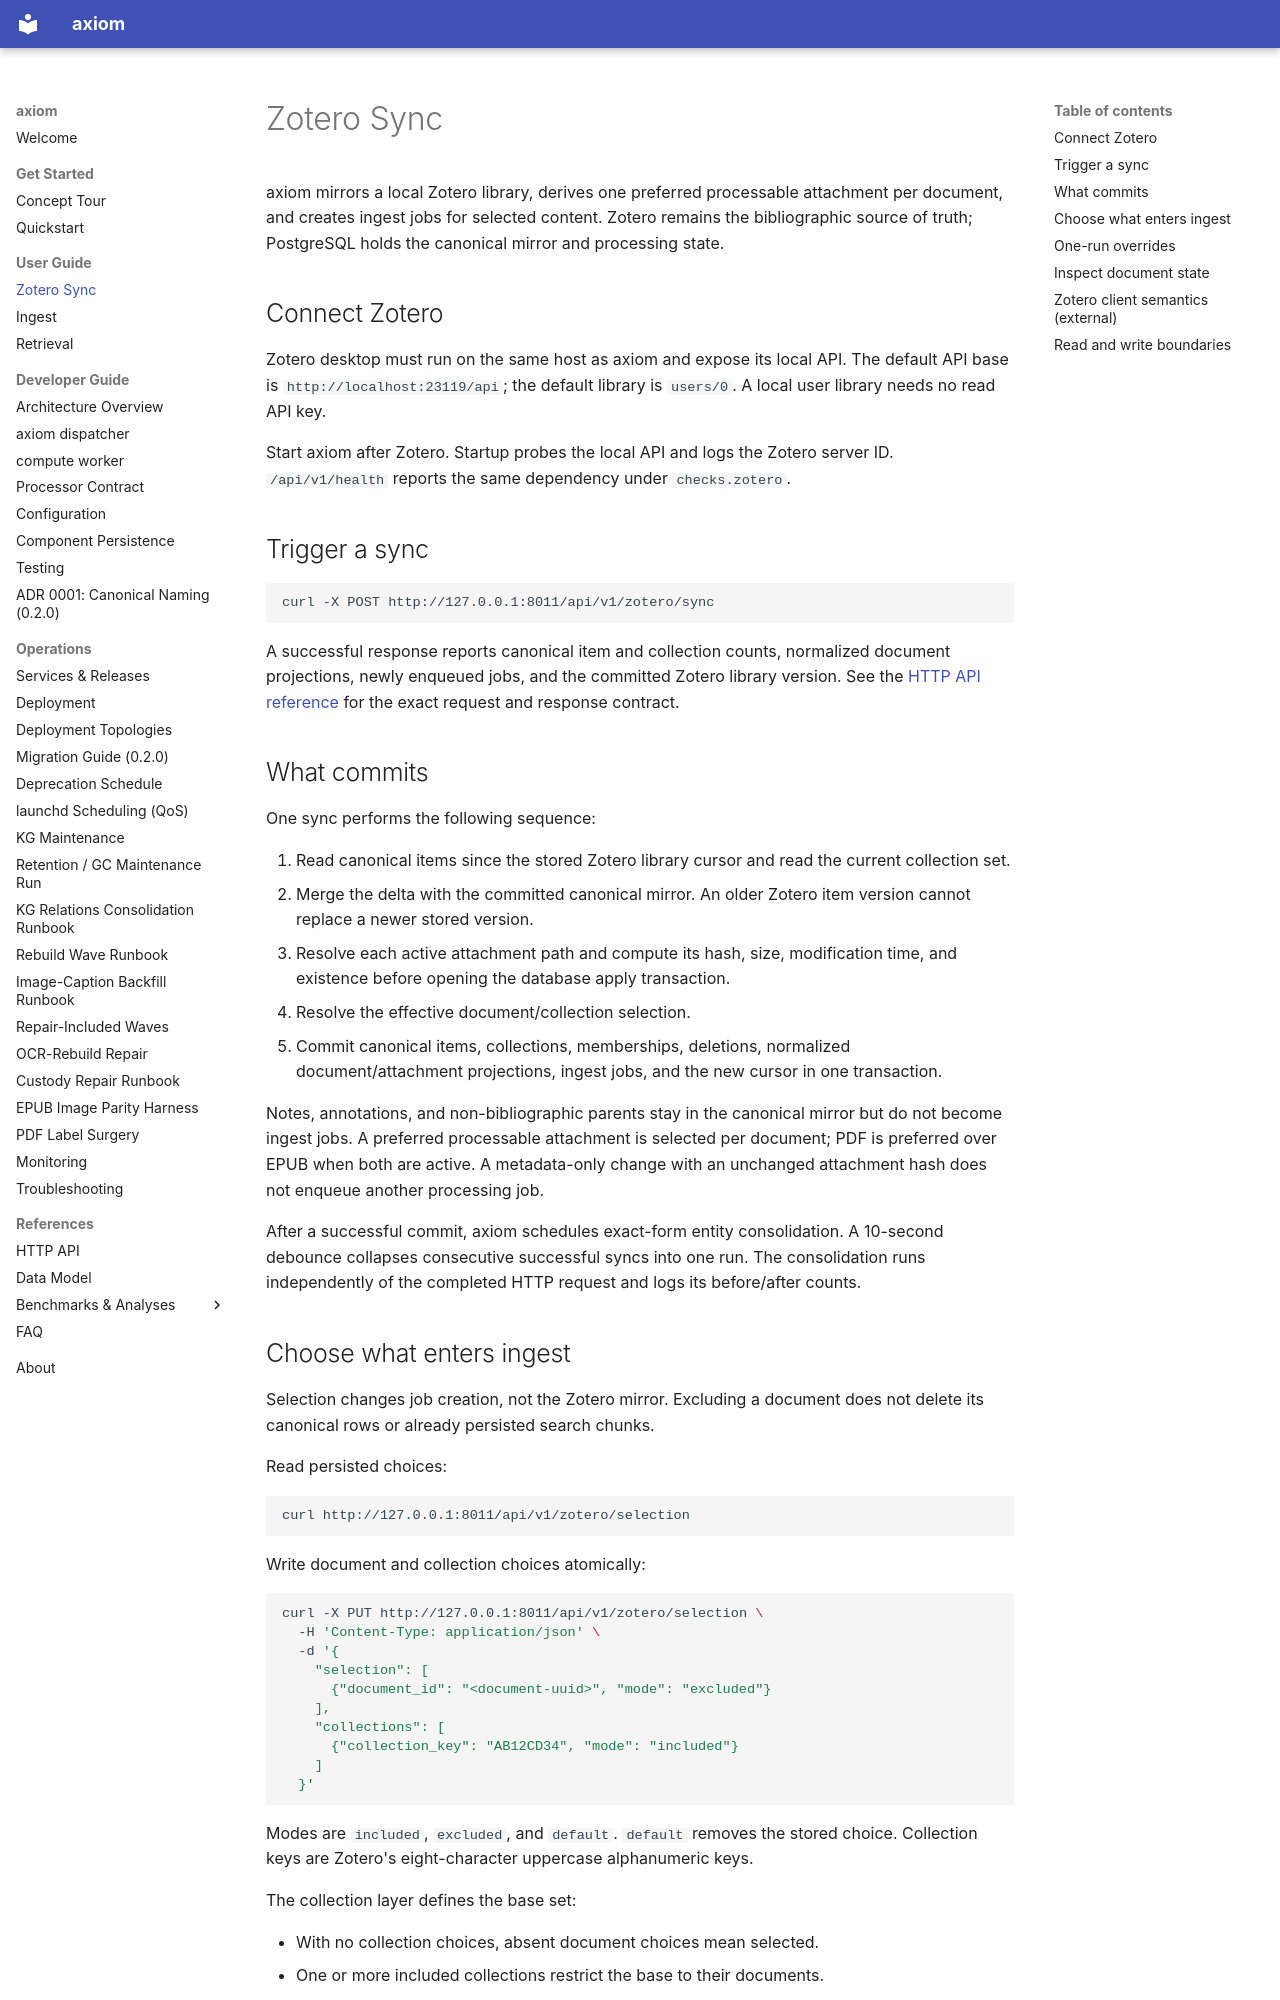

repository: Cyb3rDudu/axiom · page: user-guide/zotero-sync/index.html · generator: mkdocs

# Zotero Sync

axiom mirrors a local Zotero library, derives one preferred processable
attachment per document, and creates ingest jobs for selected content. Zotero
remains the bibliographic source of truth; PostgreSQL holds the canonical mirror
and processing state.

## Connect Zotero

Zotero desktop must run on the same host as axiom and expose its local API. The
default API base is `http://localhost:23119/api`; the default library is
`users/0`. A local user library needs no read API key.

Start axiom after Zotero. Startup probes the local API and logs the Zotero
server ID. `/api/v1/health` reports the same dependency under `checks.zotero`.

## Trigger a sync

```bash
curl -X POST http://127.0.0.1:8011/api/v1/zotero/sync
```

A successful response reports canonical item and collection counts, normalized
document projections, newly enqueued jobs, and the committed Zotero library
version. See the [HTTP API reference](../references/api.md#post-apiv1zoterosync)
for the exact request and response contract.

## What commits

One sync performs the following sequence:

1. Read canonical items since the stored Zotero library cursor and read the
   current collection set.
2. Merge the delta with the committed canonical mirror. An older Zotero item
   version cannot replace a newer stored version.
3. Resolve each active attachment path and compute its hash, size, modification
   time, and existence before opening the database apply transaction.
4. Resolve the effective document/collection selection.
5. Commit canonical items, collections, memberships, deletions, normalized
   document/attachment projections, ingest jobs, and the new cursor in one
   transaction.

Notes, annotations, and non-bibliographic parents stay in the canonical mirror
but do not become ingest jobs. A preferred processable attachment is selected
per document; PDF is preferred over EPUB when both are active. A metadata-only
change with an unchanged attachment hash does not enqueue another processing
job.

After a successful commit, axiom schedules exact-form entity consolidation. A
10-second debounce collapses consecutive successful syncs into one run. The
consolidation runs independently of the completed HTTP request and logs its
before/after counts.
